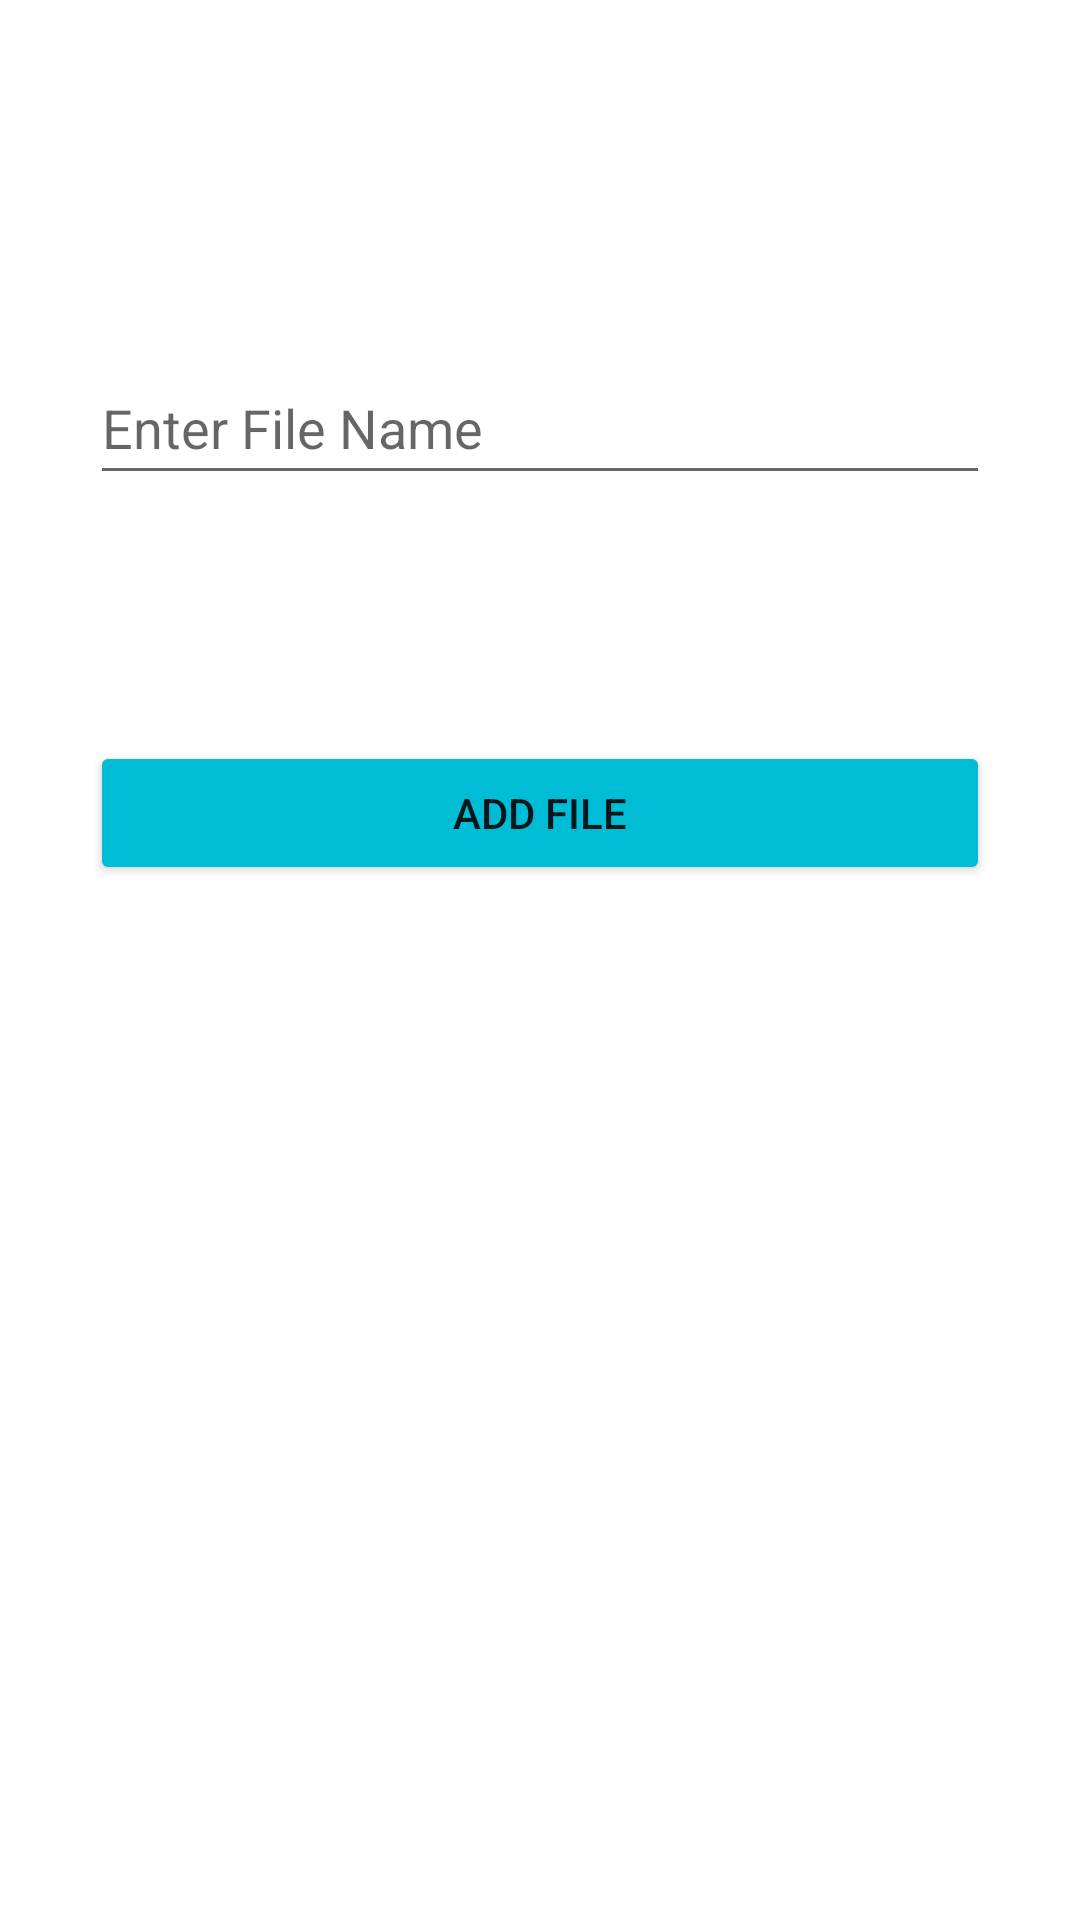

Layout XML and referenced resources for this Android screen:
<!-- AndroidManifest.xml: application theme Theme.EDResourceHub -->
<!-- res/layout/activity_add_file.xml -->
<?xml version="1.0" encoding="utf-8"?>
<androidx.constraintlayout.widget.ConstraintLayout xmlns:android="http://schemas.android.com/apk/res/android"
    xmlns:app="http://schemas.android.com/apk/res-auto"
    xmlns:tools="http://schemas.android.com/tools"
    android:layout_width="match_parent"
    android:layout_height="match_parent"
    tools:context=".AddFile">

    <EditText
        android:id="@+id/editTextTextFileName"
        android:layout_width="300dp"
        android:layout_height="wrap_content"
        android:layout_marginTop="117dp"
        android:ems="10"
        android:hint="Enter File Name"
        android:inputType="textPersonName"
        android:minHeight="48dp"
        android:textColor="#000000"
        app:layout_constraintEnd_toEndOf="parent"
        app:layout_constraintStart_toStartOf="parent"
        app:layout_constraintTop_toTopOf="parent" />

    <Button
        android:id="@+id/buttonAddFile"
        android:layout_width="300dp"
        android:layout_height="wrap_content"
        android:layout_marginBottom="345dp"
        android:text="Add File"
        app:backgroundTint="#00BCD4"
        app:layout_constraintBottom_toBottomOf="parent"
        app:layout_constraintEnd_toEndOf="parent"
        app:layout_constraintStart_toStartOf="parent" />

</androidx.constraintlayout.widget.ConstraintLayout>
<!-- resources referenced by this layout -->
<resources>
  <style name="Theme.EDResourceHub" parent="Theme.MaterialComponents.DayNight.DarkActionBar">
          
          <item name="colorPrimary">@color/purple_500</item>
          <item name="colorPrimaryVariant">@color/purple_700</item>
          <item name="colorOnPrimary">@color/white</item>
          
          <item name="colorSecondary">@color/teal_200</item>
          <item name="colorSecondaryVariant">@color/teal_700</item>
          <item name="colorOnSecondary">@color/black</item>
          
          <item name="android:statusBarColor" tools:targetApi="l">?attr/colorPrimaryVariant</item>
          
      </style>
  <!-- not gathered from this repository: default colours our renderer supplied (Android Studio template values) -->
  <color name="purple_500">#FF6200EE</color>
  <color name="purple_700">#FF3700B3</color>
  <color name="teal_200">#FF03DAC5</color>
  <color name="teal_700">#FF018786</color>
  <color name="black">#FF000000</color>
  <color name="white">#FFFFFFFF</color>
</resources>
